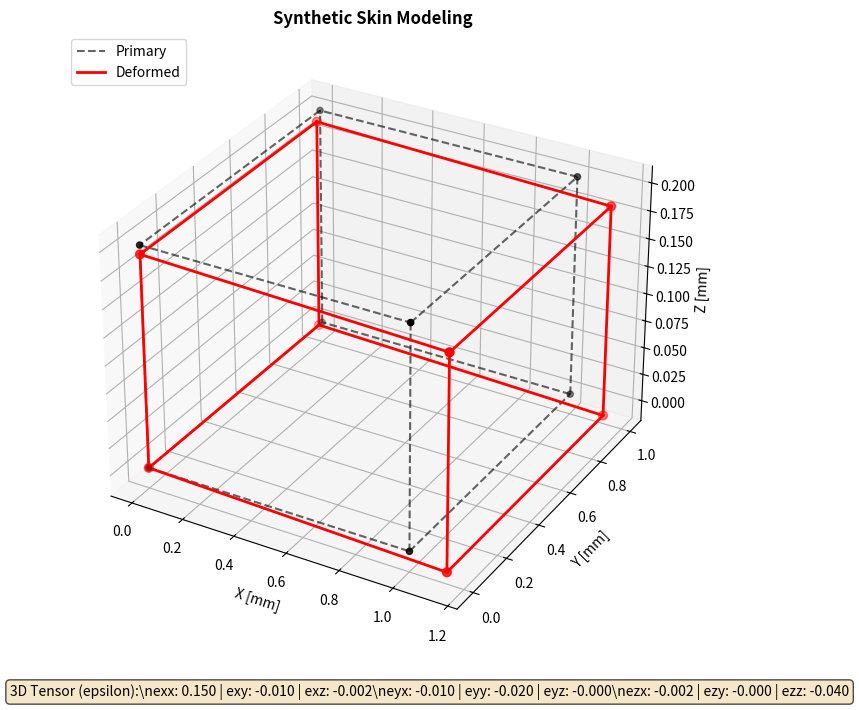

Here is the Python script that generated this plot:
import numpy as np
import matplotlib.pyplot as plt
from mpl_toolkits.mplot3d import Axes3D

def compute_strain_tensor_3d(node_coords, node_displacements):
    """
    Computes the 3-dimensional Cauchy strain tensor (3x3) for an 8-node 
    hexahedral element (H8) at its center of mass (xi=0, eta=0, zeta=0).
    
    Parameters:
    node_coords: np.array (8x3) - node coordinates [x, y, z] before deformation
    node_displacements: np.array (8x3) - node displacement vectors [ux, uy, uz]
    
    Returns:
    epsilon: np.array (3x3) - full 3D strain tensor matrix
    """
    # 1. Derivatives of the 8 shape functions N_i with respect to natural coordinates (xi, eta, zeta)
    # Evaluated at the element center (xi = 0, eta = 0, zeta = 0):
    
    # Signs for the 8 nodes in the natural coordinate system (-1 or +1):
    corner_signs = np.array([
        [-1, -1, -1],  # Node 1
        [ 1, -1, -1],  # Node 2
        [ 1,  1, -1],  # Node 3
        [-1,  1, -1],  # Node 4
        [-1, -1,  1],  # Node 5
        [ 1, -1,  1],  # Node 6
        [ 1,  1,  1],  # Node 7
        [-1,  1,  1]   # Node 8
    ])
    
    # Derivative matrix 3x8: [dN/d_xi; dN/d_eta; dN/d_zeta]
    dN_dnatural = 0.125 * corner_signs.T
    
    # 2. Compute 3D Jacobian Matrix (J) [3x3]
    J = np.dot(dN_dnatural, node_coords)
    invJ = np.linalg.inv(J)
    
    # 3. Shape function derivatives in global coordinates [dN/dx, dN/dy, dN/dz]
    dN_dx = np.dot(invJ, dN_dnatural)
    
    # 4. 3D Displacement gradient (grad_u) [3x3]
    # grad_u[i, j] = du_i / dx_j
    grad_u = np.dot(node_displacements.T, dN_dx.T)
    
    # 5. 3D Cauchy strain tensor: epsilon = 0.5 * (grad_u + grad_u^T)
    epsilon = 0.5 * (grad_u + grad_u.T)
    
    return epsilon


def visualize_3d_deformation(nodes, u, epsilon):
    """
    Creates a 3D plot of the skin hexahedron before and after deformation.
    """
    deformed_nodes = nodes + u
    
    # Edges connecting the 8 nodes of the hexahedron
    edges = [
        [0, 1], [1, 2], [2, 3], [3, 0],  # Bottom face (z=0)
        [4, 5], [5, 6], [6, 7], [7, 4],  # Top face (z=h)
        [0, 4], [1, 5], [2, 6], [3, 7]   # Vertical pillars
    ]
    
    fig = plt.figure(figsize=(10, 8))
    ax = fig.add_subplot(111, projection='3d')
    
    # Plot original edges (black dashed)
    for edge in edges:
        ax.plot3D(*zip(*nodes[edge]), color='black', linestyle='--', alpha=0.6, label='Primary' if edge == [0,1] else "")
        
    # Plot deformed edges (red solid)
    for edge in edges:
        ax.plot3D(*zip(*deformed_nodes[edge]), color='red', linewidth=2, label='Deformed' if edge == [0,1] else "")

    # Plot nodes
    ax.scatter3D(nodes[:, 0], nodes[:, 1], nodes[:, 2], color='black', s=20)
    ax.scatter3D(deformed_nodes[:, 0], deformed_nodes[:, 1], deformed_nodes[:, 2], color='red', s=40)

    ax.set_xlabel('X [mm]')
    ax.set_ylabel('Y [mm]')
    ax.set_zlabel('Z [mm]')
    ax.set_title('Synthetic Skin Modeling', fontsize=12, fontweight='bold')
    ax.legend(loc='upper left')
    
    # Display 3D tensor on the plot
    info = (f"3D Tensor (epsilon):\\n"
            f"exx: {epsilon[0,0]:.3f} | exy: {epsilon[0,1]:.3f} | exz: {epsilon[0,2]:.3f}\\n"
            f"eyx: {epsilon[1,0]:.3f} | eyy: {epsilon[1,1]:.3f} | eyz: {epsilon[1,2]:.3f}\\n"
            f"ezx: {epsilon[2,0]:.3f} | ezy: {epsilon[2,1]:.3f} | ezz: {epsilon[2,2]:.3f}")
    
    plt.figtext(0.15, 0.05, info, fontsize=10, bbox=dict(boxstyle='round', facecolor='wheat', alpha=0.7))
    plt.show()


# ==============================================================================
# --- TEST SECTION ---
# ==============================================================================
if __name__ == "__main__":

    # [3D SKIN ELEMENT] Dimensions: length X = 1.0mm, width Y = 1.0mm, THICKNESS Z = 0.2mm
    nodes_3d = np.array([
        [0.0, 0.0, 0.0],  # 1: bottom-left-front
        [1.0, 0.0, 0.0],  # 2: bottom-right-front
        [1.0, 1.0, 0.0],  # 3: bottom-right-back
        [0.0, 1.0, 0.0],  # 4: bottom-left-back
        [0.0, 0.0, 0.2],  # 5: top-left-front
        [1.0, 0.0, 0.2],  # 6: top-right-front
        [1.0, 1.0, 0.2],  # 7: top-right-back
        [0.0, 1.0, 0.2]   # 8: top-left-back
    ])

    # [REALISTIC DEFORMATION] 
    # Stretch along the X-axis (+15%), causing the skin to narrow in Y (-4%) and THIN in Z (-4%)
    u_3d = np.array([
        [0.00,  0.00,  0.000],  # 1
        [0.15, -0.02, -0.004],  # 2
        [0.15, -0.04, -0.004],  # 3
        [0.00, -0.02,  0.000],  # 4
        [0.00,  0.00, -0.008],  # 5 (top layer drops down -> thinning!)
        [0.15, -0.02, -0.012],  # 6
        [0.15, -0.04, -0.012],  # 7
        [0.00, -0.02, -0.008]   # 8
    ])

    eps_3d = compute_strain_tensor_3d(nodes_3d, u_3d)

    print("==================================================")
    print("3D STRAIN TENSOR MATRIX (3x3):")
    print("==================================================")
    print(np.round(eps_3d, 4))
    print("==================================================")
    print(f"Longitudinal stretch    (eps_xx): {eps_3d[0,0]:.4f}")
    print(f"Transverse compression  (eps_yy): {eps_3d[1,1]:.4f}")
    print(f"Z-axis patch thinning   (eps_zz): {eps_3d[2,2]:.4f}  <-- THIS IS THE THICKNESS EFFECT!")
    print("==================================================")

    visualize_3d_deformation(nodes_3d, u_3d, eps_3d)
